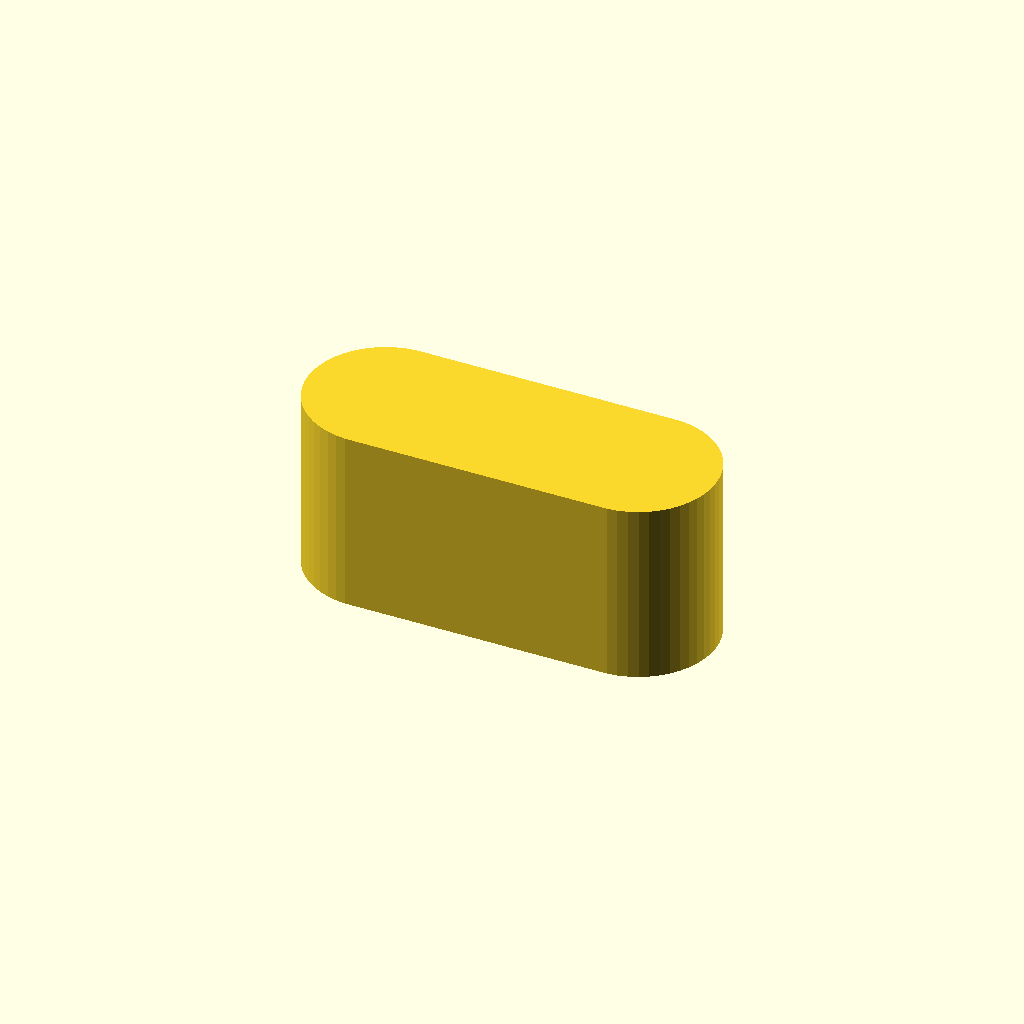
Cell 1 — every parameter at its default value.
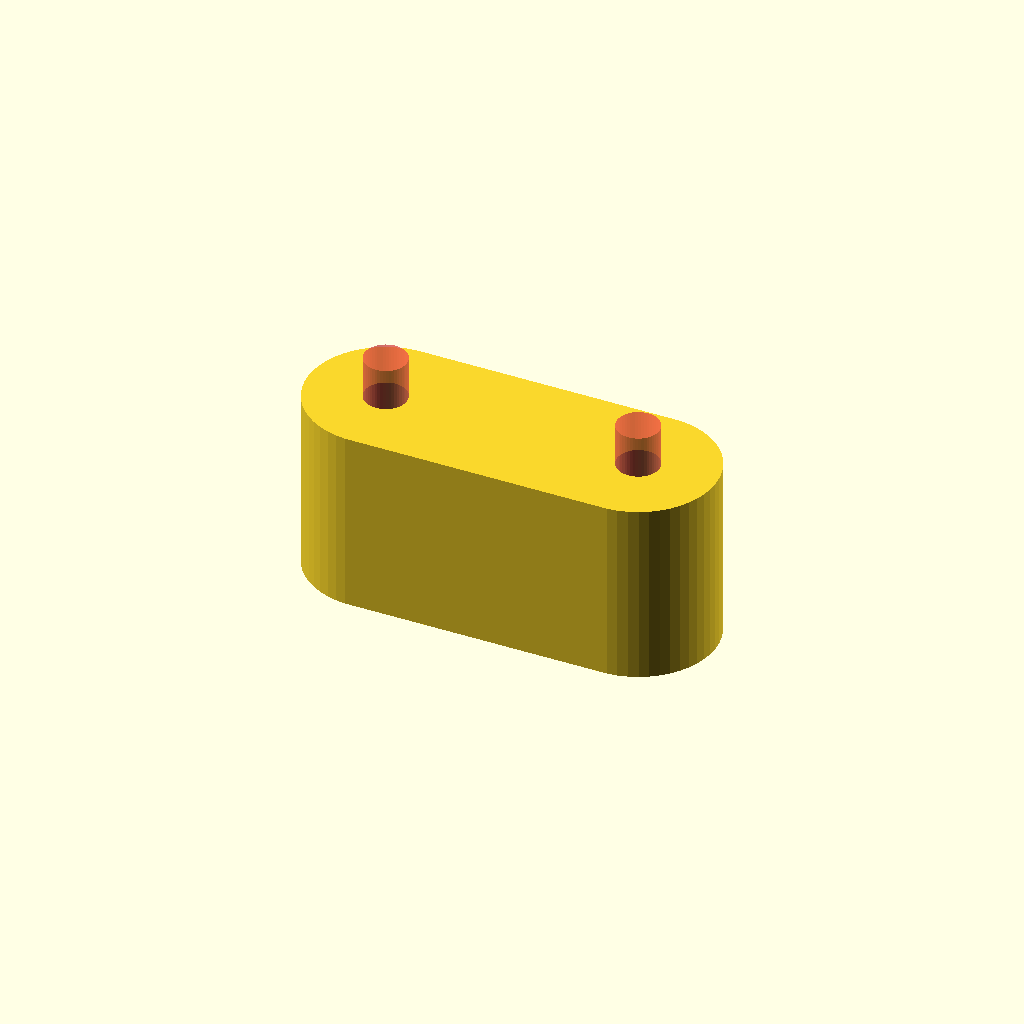
Cell 2: the same model with NUB_LENGTH = 8.
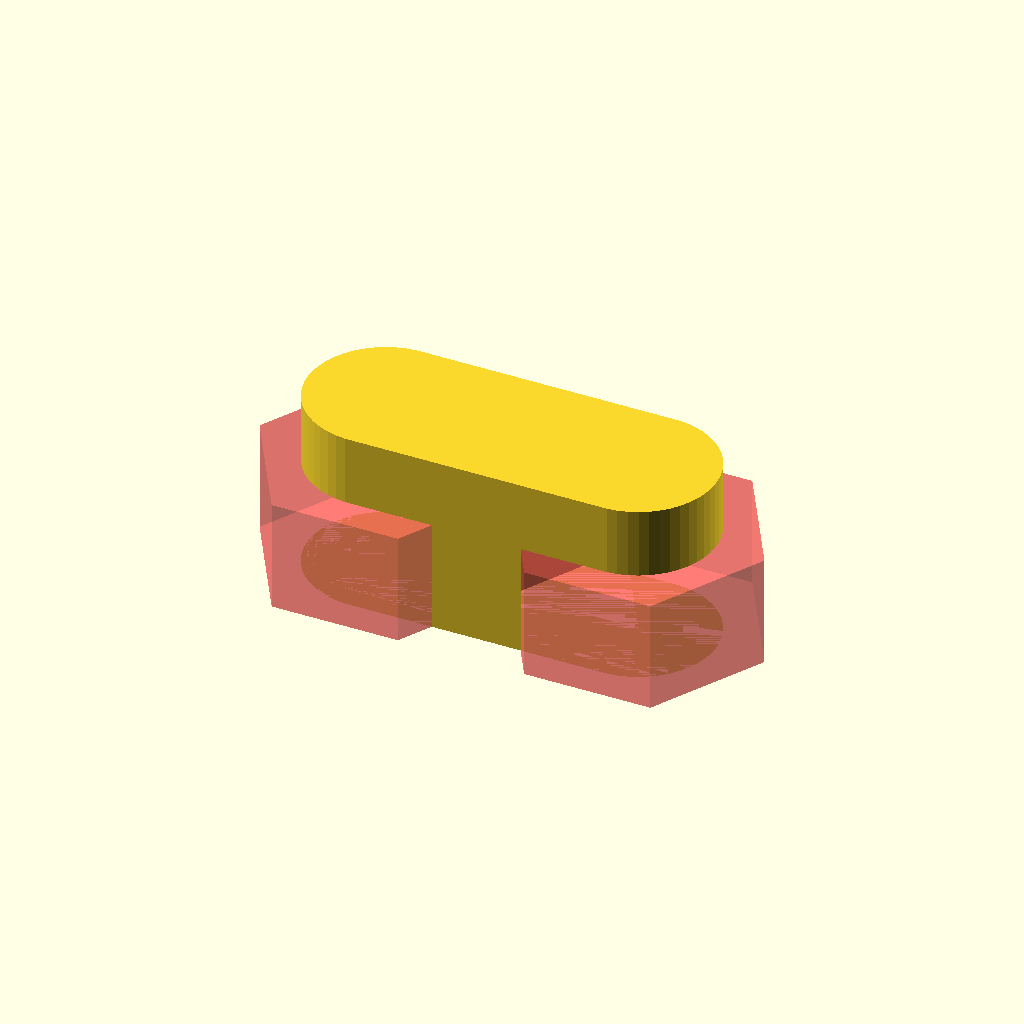
Cell 3: the same model with HEX_DIA = 18.
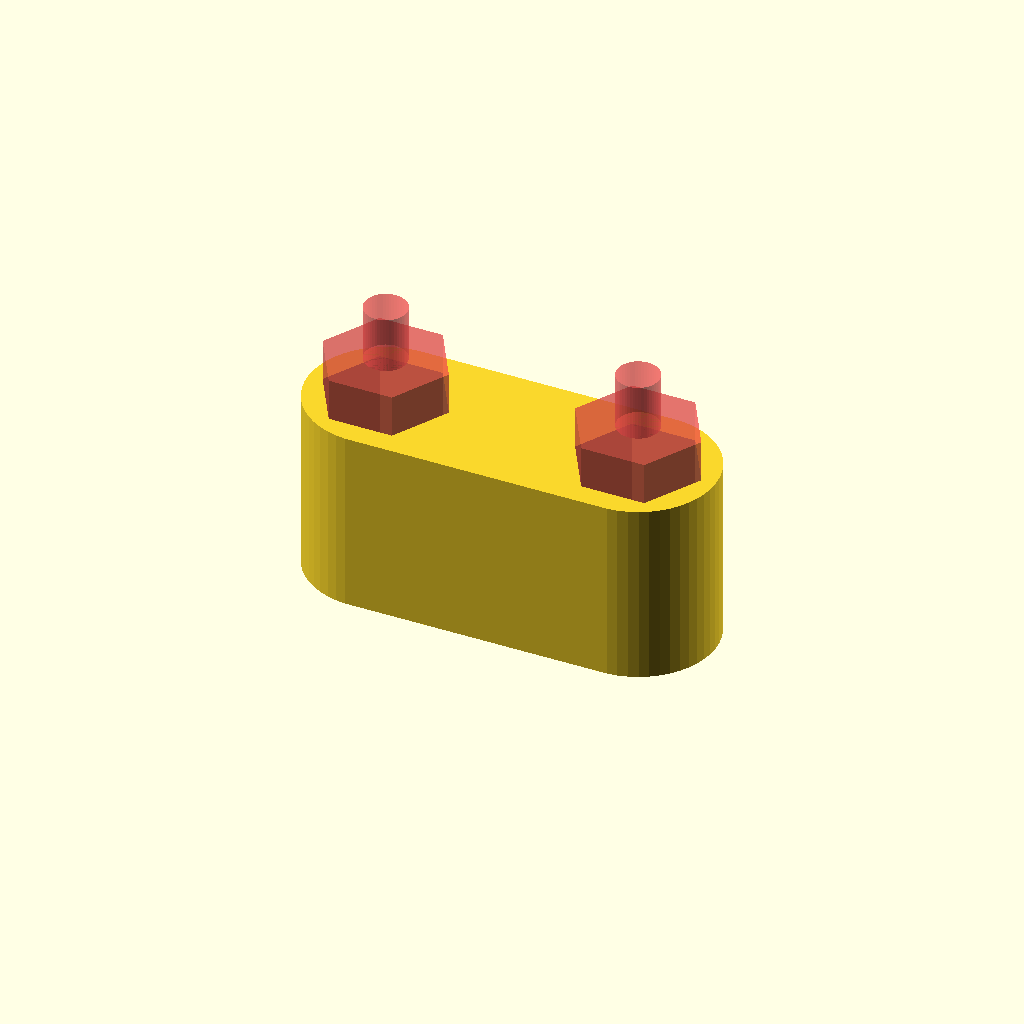
Cell 4: HEX_LENGTH = 16 (everything else at default).
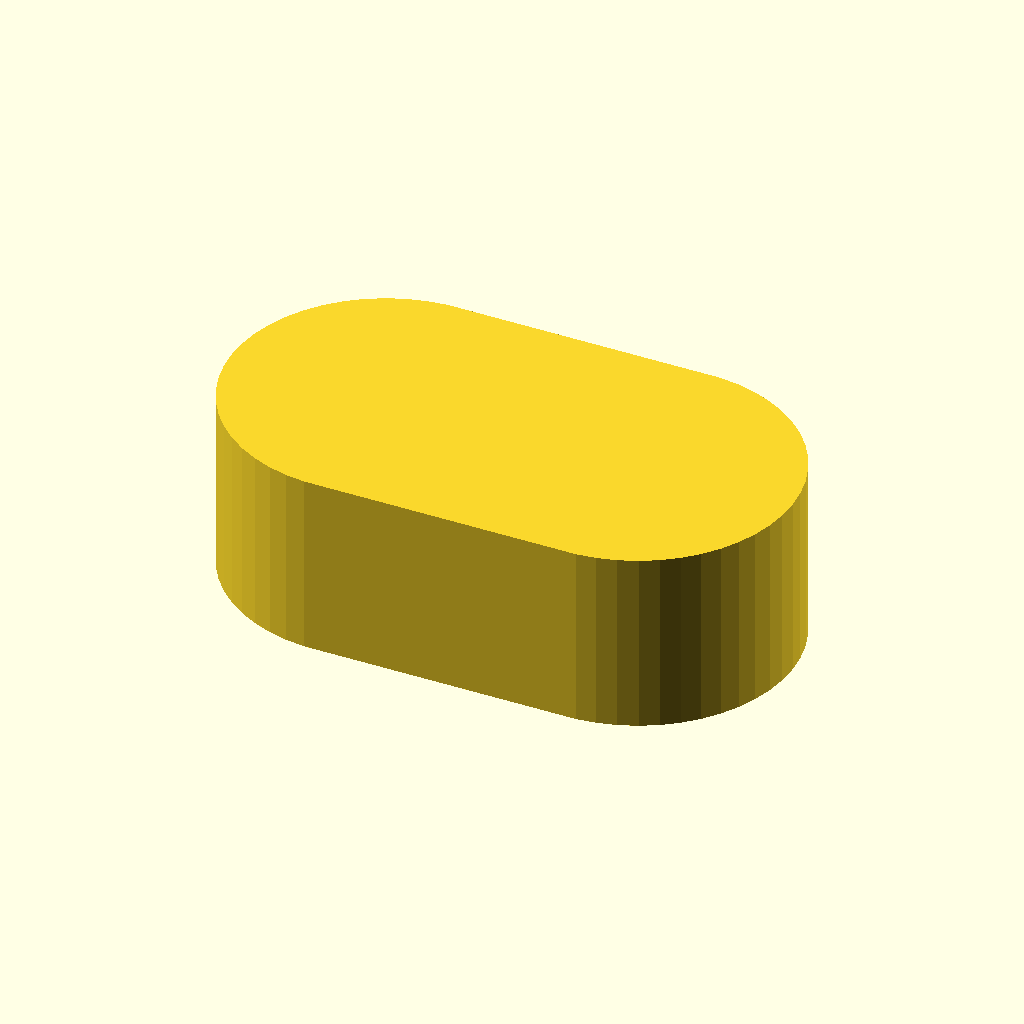
Cell 5: the same model with DIA = 22.
One fixed orthographic camera (rotation 55°, 0°, 25°; colour scheme Cornfield) for every cell.
Source of the model, tool-parts/rigol-dl3021-banana-isolator-cap.scad:
NUB_DIA = 3;
NUB_LENGTH = 4;
HEX_DIA = 9;
HEX_LENGTH = 8;

DIA = 11;
HEIGHT = 13;

SPACING = 18;

$fn = 50;

module inside() {
  cylinder(d = HEX_DIA, h = HEX_LENGTH, $fn = 6);
  translate([0, 0, HEX_LENGTH])
  cylinder(d = NUB_DIA, h = NUB_LENGTH);
}

module isolator() {
  difference() {
    hull() {
      translate([-SPACING/2, 0, 0])
      cylinder(d = DIA, h = HEIGHT);
      translate([SPACING/2, 0, 0])
      cylinder(d = DIA, h = HEIGHT);
    }
    #translate([-SPACING/2, 0, 0])
    inside();

    #translate([SPACING/2, 0, 0])
    inside();
  }
}

isolator();
Parameter table extracted from the source (name, type, default, range or options):
NUB_DIA: number, default 3
NUB_LENGTH: number, default 4
HEX_DIA: number, default 9
HEX_LENGTH: number, default 8
DIA: number, default 11
HEIGHT: number, default 13
SPACING: number, default 18
